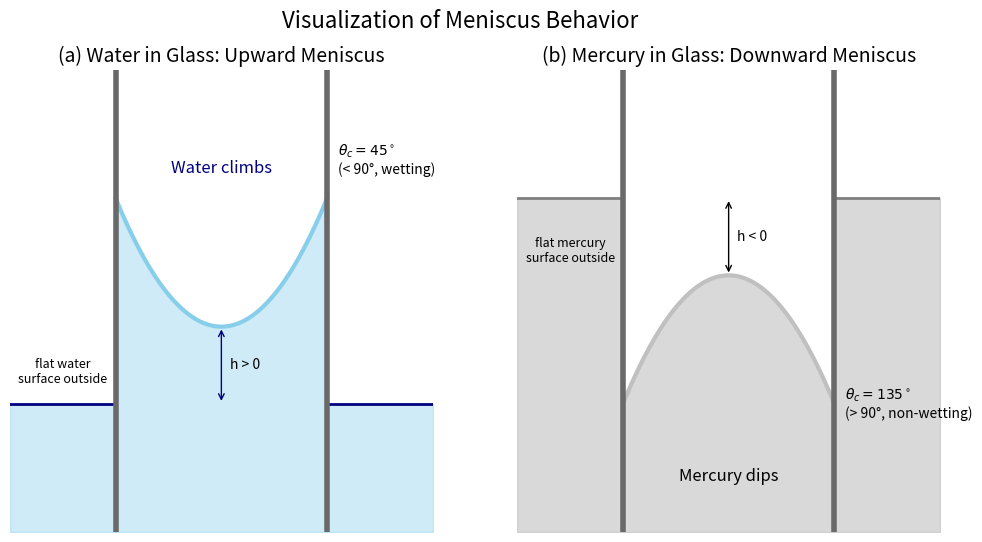

Write the Python code that produced this figure.
"""Sketch the meniscus of water and of mercury in a glass tube.

Two side-by-side panels show (a) water, which wets glass and forms a concave
meniscus that rises above the outside level, and (b) mercury, which does not
wet glass and forms a convex meniscus below the outside level. Each meniscus
is drawn as the parabola y = +/- 0.5 x^2 between the tube walls, and the
contact angle implied by that shape is computed and annotated.
"""

import argparse
from pathlib import Path

import matplotlib.pyplot as plt
import numpy as np

CURVATURE = 0.5  # meniscus shape y = +/- CURVATURE * x**2 [1/length]
X_WALL = 1.0  # inner radius of the tube, walls at x = +/- X_WALL [length]
X_OUTSIDE = 2.0  # half-width of the drawing, liquid outside the tube [length]
OUTSIDE_LEVEL = 0.3  # distance between the meniscus apex and the outside level [length]


def meniscus_height(x, wetting, curvature=CURVATURE):
    """Height of the liquid surface inside the tube (apex at y = 0)."""
    sign = 1.0 if wetting else -1.0
    return sign * curvature * x**2


def contact_angle_deg(wetting, curvature=CURVATURE, x_wall=X_WALL):
    """Contact angle, measured through the liquid, where the parabola meets the wall.

    The wall is vertical, so the angle between the wall and the free surface
    is 90 degrees minus the surface inclination dy/dx at x = x_wall.
    """
    sign = 1.0 if wetting else -1.0
    slope = sign * 2.0 * curvature * x_wall
    return 90.0 - np.degrees(np.arctan(slope))


def draw_panel(ax, wetting, name, line_color, fill_color, alpha, text_color):
    """Draw one tube with its meniscus, the outside liquid level and labels."""
    theta = contact_angle_deg(wetting)
    outside = -OUTSIDE_LEVEL if wetting else OUTSIDE_LEVEL
    y_bottom, y_top = (-0.8, 1.0) if wetting else (-1.0, 0.8)

    # Liquid inside the tube, below the meniscus
    x_in = np.linspace(-X_WALL, X_WALL, 100)
    y_in = meniscus_height(x_in, wetting)
    ax.fill_between(x_in, y_bottom, y_in, color=fill_color, alpha=alpha)
    ax.plot(x_in, y_in, color=fill_color, linewidth=3)

    # Liquid outside the tube: flat free surface
    for side in (-1, 1):
        x_out = np.array([side * X_WALL, side * X_OUTSIDE])
        ax.fill_between(x_out, y_bottom, outside, color=fill_color, alpha=alpha)
        ax.plot(x_out, [outside, outside], line_color, linewidth=2)

    # Glass tube walls
    for side in (-1, 1):
        ax.plot(
            [side * X_WALL, side * X_WALL],
            [y_bottom, y_top],
            color="dimgray",
            linewidth=4,
        )

    # Height difference between the meniscus apex and the outside level
    ax.annotate(
        "",
        xy=(0, 0),
        xytext=(0, outside),
        arrowprops=dict(arrowstyle="<->", color=text_color),
    )
    ax.text(
        0.08, outside / 2, "h > 0" if wetting else "h < 0", va="center", fontsize=10
    )

    label_y = 0.6 if wetting else -0.8
    ax.text(
        0,
        label_y,
        "Water climbs" if wetting else "Mercury dips",
        ha="center",
        fontsize=12,
        color=text_color,
    )
    ax.text(
        -1.5,
        outside + (0.08 if wetting else -0.25),
        f"flat {name}\nsurface outside",
        ha="center",
        fontsize=9,
    )
    wall_contact = meniscus_height(X_WALL, wetting)
    ax.text(
        1.1,
        wall_contact + (0.15 if wetting else 0.0),
        rf"$\theta_c = {theta:.0f}^\circ$"
        + ("\n(< 90°, wetting)" if wetting else "\n(> 90°, non-wetting)"),
        ha="left",
        va="center",
        fontsize=10,
    )

    ax.set_xlim(-X_OUTSIDE, X_OUTSIDE)
    ax.set_ylim(y_bottom, y_top)
    ax.axis("off")


def plot_menisci():
    """Create the two-panel figure and return it."""
    fig, axes = plt.subplots(1, 2, figsize=(12, 6))
    draw_panel(axes[0], True, "water", "navy", "skyblue", 0.4, "navy")
    axes[0].set_title("(a) Water in Glass: Upward Meniscus", fontsize=14)
    draw_panel(axes[1], False, "mercury", "grey", "silver", 0.6, "black")
    axes[1].set_title("(b) Mercury in Glass: Downward Meniscus", fontsize=14)
    fig.suptitle("Visualization of Meniscus Behavior", fontsize=16)
    return fig


def main(argv=None):
    parser = argparse.ArgumentParser(description=__doc__.splitlines()[0])
    parser.add_argument(
        "--no-show", action="store_true", help="do not open a plot window"
    )
    parser.add_argument(
        "--output", type=Path, metavar="DIR", help="save the figure as PNG in DIR"
    )
    args = parser.parse_args(argv)

    for wetting, name in ((True, "water"), (False, "mercury")):
        print(
            f"{name}: contact angle of the sketched meniscus = {contact_angle_deg(wetting):.0f} deg"
        )

    fig = plot_menisci()

    if args.output:
        args.output.mkdir(parents=True, exist_ok=True)
        fig.savefig(args.output / "meniscus_behavior.png", dpi=100, bbox_inches="tight")
    if not args.no_show:
        plt.show()


if __name__ == "__main__":
    main()
